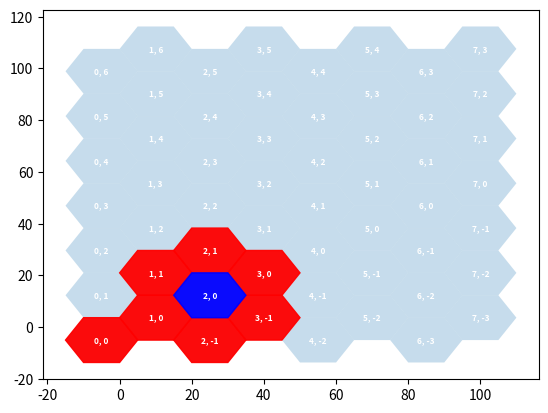

Reproduce this figure in Python.
# Generated code -- CC0 -- No Rights Reserved -- http://www.redblobgames.com/grids/hexagons/

import collections
import math



# Point = collections.namedtuple("Point", ["x", "y"])

class Point:
    def __init__(self, x, y):
        self.x = x
        self.y = y


class hexOrientation():
    def __init__(self, type):
        if type == "flat":
            self.initTypeFlat()
        else:
            self.initTypePointy()

    def initTypePointy(self):
        self.f0 = math.sqrt(3.0)
        self.f1 = math.sqrt(3.0)
        self.f2 = 0.0
        self.f3 = 3.0 / 2.0
        self.b0 = math.sqrt(3.0) / 3.0
        self.b1 = -1.0 / 3.0
        self.b2 = 0.0
        self.b3 = 2.0 / 3.0
        self.start_angle = 0.5

    def initTypeFlat(self):
        self.f0 = 3.0 / 2.0
        self.f1 = 0.0
        self.f2 = math.sqrt(3.0) / 2.0
        self.f3 = math.sqrt(3.0)
        self.b0 = 2.0 / 3.0
        self.b1 = 0.0
        self.b2 = -1.0 / 3.0
        self.b3 = math.sqrt(3.0) / 3.0
        self.start_angle = 0.0


class hex():
    def __init__(self, q, r, s=None):
        self.q = q
        self.r = r
        if s == None:
            self.s = - (q + r)
        else:
            self.s = s
        self.col = r
        self.row = q - (-math.floor(r/2))
        assert not (round(q + r + s) != 0), "q + r + s must be 0"

    def __add__(self, other):
        return hex(self.q + other.q, self.r + other.r, self.s + other.s)

    def __sub__(self, other):
        return hex(self.q - other.q, self.r - other.r, self.s - other.s)

    def __mul__(self, k):
        return hex(self.q * k, self.r * k, self.s * k)

    def rotate_left(self):
        return hex(-self.s, -self.q, -self.r)

    def rotate_right(self):
        return hex(-self.r, -self.s, -self.q)

    def neighbour(self, direction):
        if direction == 0:
            return self + hex(1, 0, -1)
        elif direction == 1:
            return self + hex(1, -1, 0)
        elif direction == 2:
            return self + hex(0, -1, 1)
        elif direction == 3:
            return self + hex(-1, 0, 1)
        elif direction == 4:
            return self + hex(-1, 1, 0)
        else:
            return self + hex(0, 1, -1)

    def __len__(self):
        return int((abs(self.q) + abs(self.r) + abs(self.s) ) /2)


def hex_distance(a, b):
    return len(a - b)


def hex_round(h):
    qi = int(round(h.q))
    ri = int(round(h.r))
    si = int(round(h.s))
    q_diff = abs(qi - h.q)
    r_diff = abs(ri - h.r)
    s_diff = abs(si - h.s)
    if q_diff > r_diff and q_diff > s_diff:
        qi = -ri - si
    elif r_diff > s_diff:
        ri = -qi - si
    else:
        si = -qi - ri
    return hex(qi, ri, si)

def hex_lerp(a, b, t):
    return hex(a.q * (1.0 - t) + b.q * t, a.r * (1.0 - t) + b.r * t, a.s * (1.0 - t) + b.s * t)

def hex_linedraw(a, b):
    N = hex_distance(a, b)
    a_nudge = hex(a.q + 0.000001, a.r + 0.000001, a.s - 0.000002)
    b_nudge = hex(b.q + 0.000001, b.r + 0.000001, b.s - 0.000002)
    results = []
    step = 1.0 / max(N, 1)
    for i in range(0, N + 1):
        results.append(hex_round(hex_lerp(a_nudge, b_nudge, step * i)))
    return results




# OffsetCoord = collections.namedtuple("OffsetCoord", ["col", "row"])
#
# EVEN = 1
# ODD = -1
# def qoffset_from_cube(offset, h):
#     col = h.q
#     row = h.r + (h.q + offset * (h.q & 1)) // 2
#     return OffsetCoord(col, row)
#
# def qoffset_to_cube(offset, h):
#     q = h.col
#     r = h.row - (h.col + offset * (h.col & 1)) // 2
#     s = -q - r
#     return Hex(q, r, s)
#
# def roffset_from_cube(offset, h):
#     col = h.q + (h.r + offset * (h.r & 1)) // 2
#     row = h.r
#     return OffsetCoord(col, row)
#
# def roffset_to_cube(offset, h):
#     q = h.col - (h.row + offset * (h.row & 1)) // 2
#     r = h.row
#     s = -q - r
#     return Hex(q, r, s)



class hexGrid:
    def __init__(self, origin, hexSize, gridSize):
        self.layout = hexLayout("flat", origin, hexSize)
        self.size = gridSize
        self.hexes = {} #dictionary to use hashes for keys
        self.hexinfo = {}
        self.generate_hexes()
        self.type = 'rectangle'
        self.get_mat_size()

    def generate_hexes(self):
        width = self.layout.size.x * 6 / 4.
        height = self.layout.size.y * math.sqrt(3)
        noY = math.ceil(self.size.x / width) + 1
        noX = math.ceil(self.size.y / height) + 1
        x0 = 0
        y0 = 0
        count = 0
        for x in range(x0, x0 + noX):
            for y in range(y0, y0 + noY):
                hi = self.qoffset_to_cube(x, y)
                newHex = hex(hi[0], hi[1], hi[2])
                # print(x,y,hi)
                self.set_hex(newHex)
                count += 1

    def get_hex(self, q, r, s):
        return self.hexes[hash((q,r, s))]

    def set_hex(self, newHex):
        self.hexes[(newHex.q, newHex.r)] = newHex
        self.hexinfo[(newHex.q, newHex.r)] = {'AgentCount': 0, 'TaskCount': 0, 'occupied': False, 'last_visited': 0.0, 'score': 0.0}

    def qoffset_from_cube(self, q, r, s):
        offset = -1 # even
        col = q
        row = r + (q + offset * (q & 1)) // 2
        return (col, row)

    def qoffset_to_cube(self, row, col):
        offset = -1  # even
        q = col
        r = row - (col + offset * (col & 1)) // 2
        s = -q - r
        return (q, r, s)

    def get_mat_size(self):
        N = len(self.hexes.items())
        rows = []
        cols = []
        for hexkey, hexi in self.hexes.items():
            rows.append(hexi.row)
            cols.append(hexi.col)

        self.row_off = -min(rows)
        self.col_off = -min(cols)
        self.n_max = max(rows) + self.row_off + 1
        self.m_max = max(cols) + self.col_off + 1



class hexLayout:
    def __init__(self, type, origin, size):
        self.orientation = hexOrientation(type)
        self.size = size # size of hexagon
        self.origin = origin
        self.cube_directions = [
            hex(+1, -1, 0), hex(+1, 0, -1), hex(0, +1, -1),
            hex(-1, +1, 0), hex(-1, 0, +1), hex(0, -1, +1),
        ]

    def hex_to_pixel(self, h):
        M = self.orientation
        size = self.size
        origin = self.origin
        x = (M.f0 * h.q + M.f1 * h.r) * size.x
        y = (M.f2 * h.q + M.f3 * h.r) * size.y
        return Point(x + origin.x, y + origin.y)

    def pixel_to_hex(self,  p):
        M = self.orientation
        size = self.size
        origin = self.origin
        pt = Point((p.x - origin.x) / size.x, (p.y - origin.y) / size.y)
        q = M.b0 * pt.x + M.b1 * pt.y
        r = M.b2 * pt.x + M.b3 * pt.y
        # q = (2. / 3 * p.x) / size.x
        # r = (-1. / 3 * p.x + math.sqrt(3) / 3 * p.y) / size.y
        s = -(q + r)
        return hex_round(hex(q,r,s))
        # return hex(q, r, -q - r)

    def hex_corner_offset(self, corner):
        M = self.orientation
        size = self.size
        angle = 2.0 * math.pi * (M.start_angle - corner) / 6.0
        return Point(size.x * math.cos(angle), size.y * math.sin(angle))

    def polygon_corners(self, h):
        corners = []
        center = self.hex_to_pixel(h)
        for i in range(0, 6):
            offset = self.hex_corner_offset(i)
            corners.append(Point(center.x + offset.x, center.y + offset.y))
        return corners

    def hex_adjacent(self, h):
        adj = []
        for i in range(0, 6):
            adj.append(h + self.cube_directions[i])
        return adj




def main():

    import matplotlib.pyplot as plt


    a = hex(-1,-2,3)
    b = hex(1,-1,0)
    c = hex(-1,-1,2)
    d = hex(10, 5, -15)
    hexes = [a, b, c]
    hexes = [a]
    # for i in range(0, 6):
    #     hexes.append(a.neighbour(i))
    line = hex_linedraw(a, d)
    hexes.extend(line)
    # neb = c.neighbour(2)
    # for i in range(0, 4):
    #     neb = neb.neighbour(2)
    #     hexes.append(neb)
    # layout = hexLayout("flat", Point(0,0), Point(10, 10))
    ax = plt.subplot(111)
    # hexes.append(layout.pixel_to_hex(Point(75.5, 13.0)))
    # for hexi in hexes:
    #     corners = layout.polygon_corners(hexi)
    #     xs = [corner.x for corner in corners]
    #     ys = [corner.y for corner in corners]
    #     points = [[corner.x, corner.y] for corner in corners]
    #     print(points)
    #     hexpatch = plt.Polygon(points, fill=True)
    #     ax.add_patch(hexpatch)

    grid = hexGrid(Point(0.0 - 5.0, 0.0 - 5.0), Point(10, 10),  Point(100. + 0, 100.0 + 0.0))
    # grid = hexGrid(Point(-20,-20), Point(10, 10), Point(200, 200))

    hexes = []
    for hexkey, hexi in grid.hexes.items():
        corners = grid.layout.polygon_corners(hexi)
        points = [[corner.x, corner.y] for corner in corners]
        hexpatch = plt.Polygon(points, fill=True, alpha=0.25)
        ax.add_patch(hexpatch)
        center = grid.layout.hex_to_pixel(hexi)
        ax.annotate('%i, %i' %(hexi.q, hexi.r), (center.x, center.y), color='w', weight='bold',
                    fontsize=6, ha='center', va='center')

    hex1  = grid.layout.pixel_to_hex(Point(20, 20.0))
    hex2  = grid.layout.pixel_to_hex(Point(20, 80.0))
    hex3  = grid.layout.pixel_to_hex(Point(80, 20.0))
    hex4  = grid.layout.pixel_to_hex(Point(80, 80.0))
    hex5  = grid.layout.pixel_to_hex(Point(50, 50.0))
    hexkeys = [hexkey for hexkey in grid.hexes.keys()]

    adjs = grid.layout.hex_adjacent(hex1)
    for hexi in adjs:#[hex1, hex2, hex3, hex4, hex5]:
        corners = grid.layout.polygon_corners(hexi)
        points = [[corner.x, corner.y] for corner in corners]
        hexpatch = plt.Polygon(points, fill=True, alpha=0.95, color='red')
        ax.add_patch(hexpatch)
        # print(hexkeys.index((hexi.q, hexi.r)))
        # print(hexi.q, hexi.r)
    corners = grid.layout.polygon_corners(hex1)
    points = [[corner.x, corner.y] for corner in corners]
    hexpatch = plt.Polygon(points, fill=True, alpha=0.95, color='blue')
    ax.add_patch(hexpatch)

    hexi = grid.layout.pixel_to_hex(Point(00., 0.0))
    print(hexi.q, hexi.r)
    corners = grid.layout.polygon_corners(hexi)
    points = [[corner.x, corner.y] for corner in corners]
    hexpatch = plt.Polygon(points, fill=True, alpha=0.95, color='red')
    ax.add_patch(hexpatch)
    print(len(grid.hexes.items()))

    N = len(grid.hexes.items())
    rows = []
    cols = []
    for hexkey, hexi in grid.hexes.items():
        rows.append(hexi.row)
        cols.append(hexi.col)

    row_off = -min(rows)
    col_off = -min(cols)
    print(row_off,col_off)
    n_max = max(rows) + row_off + 1
    m_max = max(cols) + col_off + 1

    import numpy as np
    mat_col = np.zeros((n_max, m_max), dtype=np.int32)
    mat_row = np.zeros((n_max, m_max), dtype=np.int32)
    print(n_max,m_max)
    for i in range(N):
        mat_col[rows[i] + row_off][cols[i] + col_off] = 1#cols[i]
        mat_row[rows[i] + row_off][cols[i] + col_off] = 1#rows[i]

    print(mat_col)
    print(mat_row)

    ax.autoscale_view()
    plt.show()


if __name__ == "__main__":
    main()

